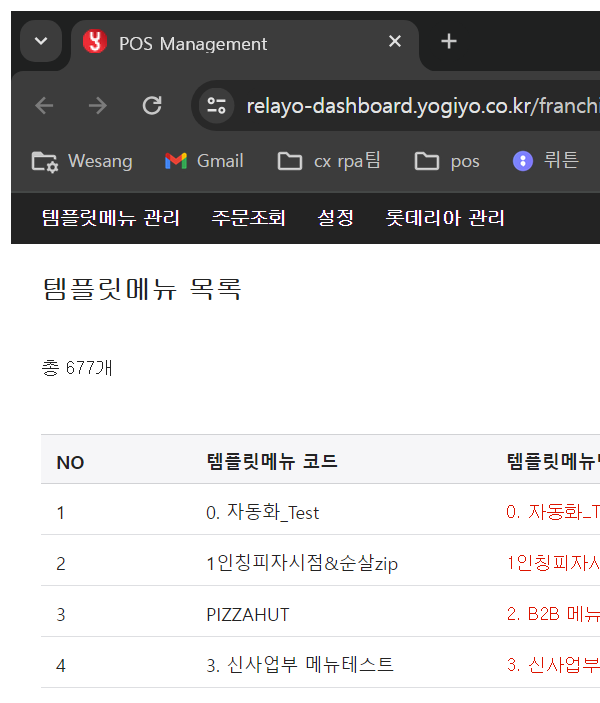
Task: CXI_신사업본부_Relayo전환Catalogyo그룹추가자동화
Workflow: 시퀀스

Step 1: Attach Browser 'chrome.exe POS' in window 'POS Management' (chrome.exe)

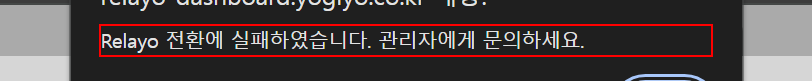
Step 2 [then]: get-text from the text 'Relayo 전환에 실패하였습니다. 관리자에게 문의하세요.' in window 'POS Management - Chrome' (chrome.exe)

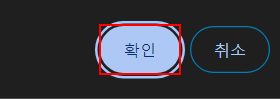
Step 3: click on the push button '확인' in window 'POS Management - Chrome' (chrome.exe)

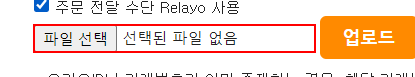
Step 4: get-attribute of the push button '파일 선택: *' in window 'POS Management - Chrome' (chrome.exe)